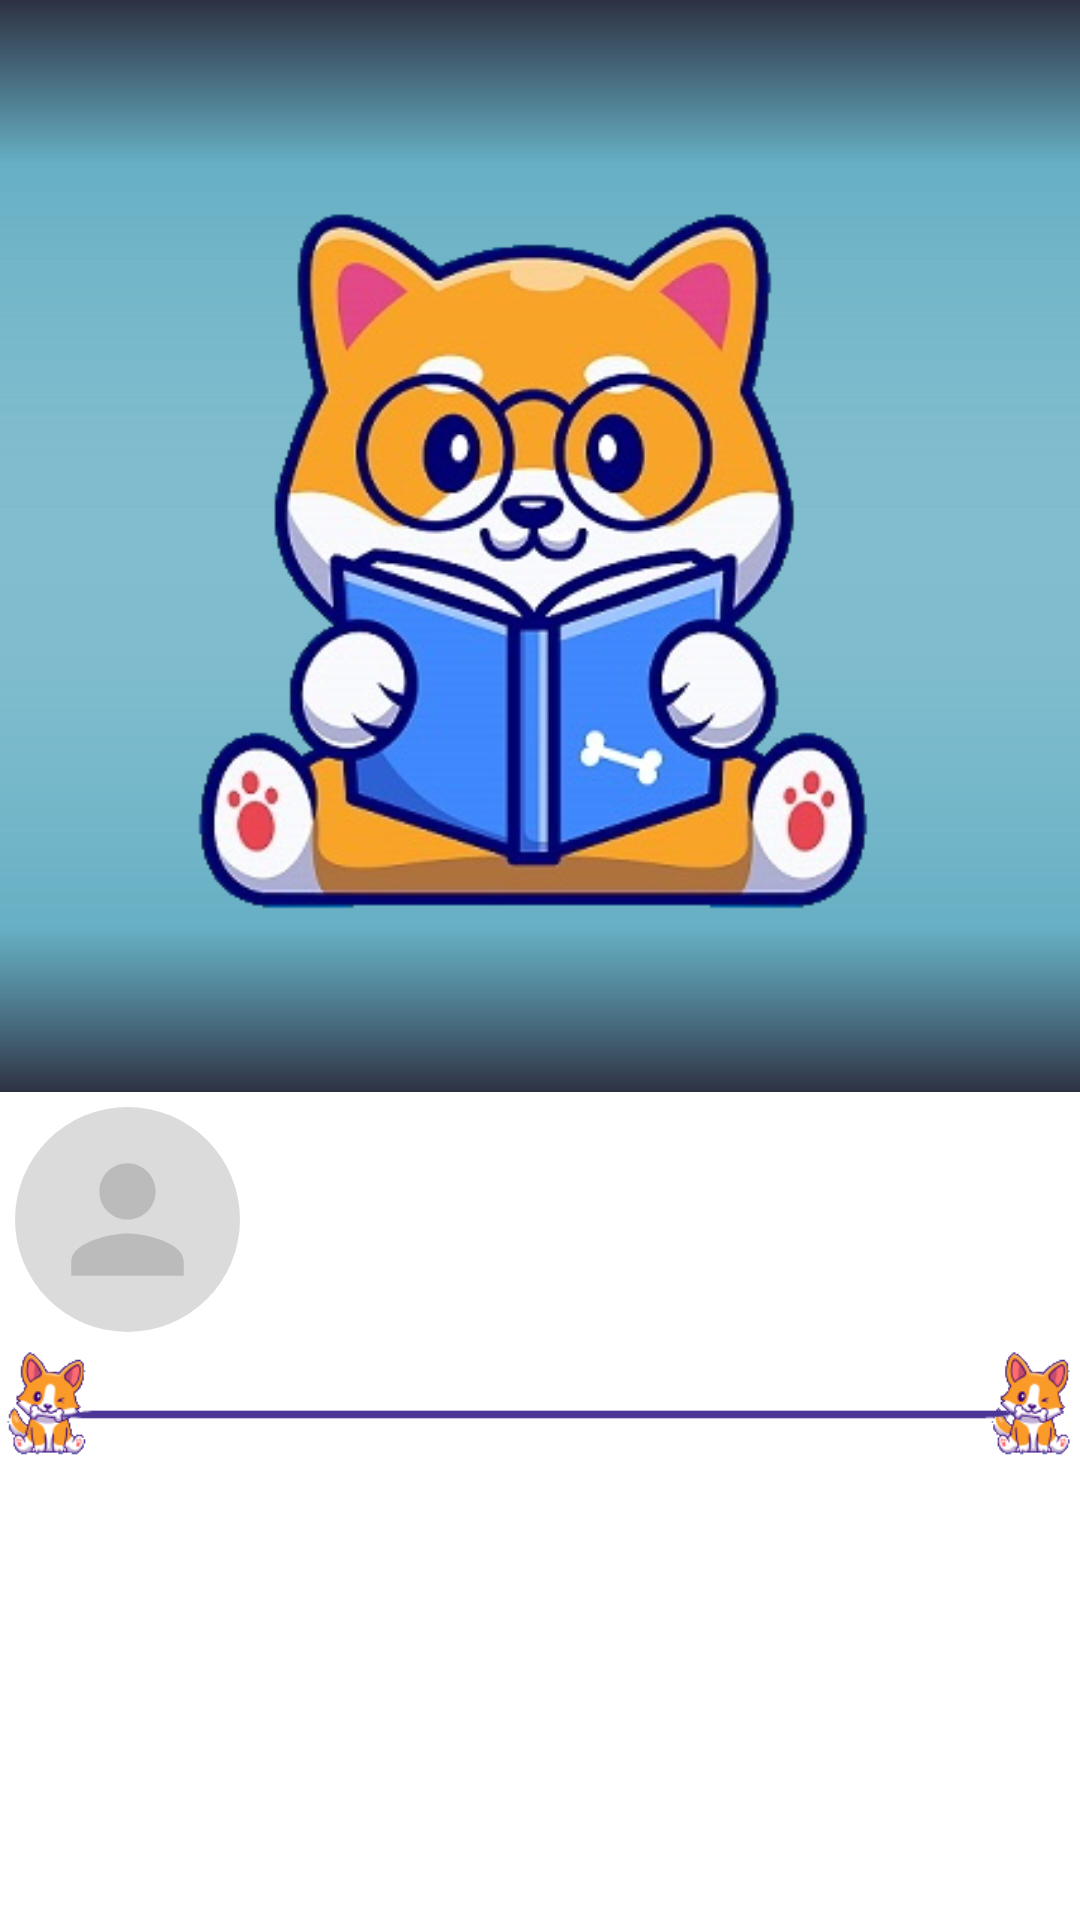

Android layout source for this screen:
<!-- AndroidManifest.xml: application theme Activity.DogWalker -->
<!-- res/layout/activity_home.xml -->
<?xml version="1.0" encoding="utf-8"?>
<androidx.constraintlayout.widget.ConstraintLayout
    xmlns:android="http://schemas.android.com/apk/res/android"
    xmlns:app="http://schemas.android.com/apk/res-auto"
    xmlns:tools="http://schemas.android.com/tools"
    android:layout_width="match_parent"
    android:layout_height="match_parent"
    tools:context=".HomeActivity">
    <androidx.appcompat.widget.Toolbar
        android:id="@+id/toolbar"
        android:background="@drawable/toolbar"
        android:elevation="4dp"
        android:layout_width="match_parent"
        android:layout_height="?attr/actionBarSize"
        android:theme="@style/ThemeOverlay.AppCompat.ActionBar"
        app:popupTheme="@style/DogWalker.ActionBar.Menu"
        app:layout_constraintTop_toTopOf="parent">
        <LinearLayout
            android:gravity="center"
            android:orientation="horizontal"
            android:layout_width="match_parent"
            android:layout_height="match_parent">
            <ImageView
                android:src="@drawable/logo_transparent"
                android:layout_margin="3sp"
                android:scaleType="fitCenter"
                android:adjustViewBounds="true"
                android:layout_width="wrap_content"
                android:layout_height="match_parent" />
            <TextView
                android:text="@string/app_name"
                android:textColor="@color/slate_blue"
                android:textStyle="bold"
                android:fontFamily="casual"
                android:textSize="24sp"
                android:layout_marginStart="5dp"
                android:layout_width="wrap_content"
                android:layout_height="wrap_content" />
        </LinearLayout>
    </androidx.appcompat.widget.Toolbar>
    <RelativeLayout
        android:id="@+id/user_profile_layout"
        android:layout_marginTop="5dp"
        android:layout_marginRight="5dp"
        android:layout_marginLeft="5dp"
        android:layout_width="match_parent"
        android:layout_height="wrap_content"
        app:layout_constraintTop_toBottomOf="@id/toolbar">
        <ImageView
            android:id="@+id/user_profile_picture"
            android:src="@drawable/user_default_picture"
            android:layout_marginEnd="10dp"
            android:layout_width="75dp"
            android:layout_height="75dp"
            android:layout_alignParentTop="true" />
        <TextView
            android:id="@+id/user_display_name"
            android:textSize="20sp"
            android:textStyle="bold"
            android:layout_marginStart="10dp"
            android:layout_width="wrap_content"
            android:layout_height="wrap_content"
            android:layout_toEndOf="@id/user_profile_picture" />
        <CheckBox
            android:id="@+id/looking_for_walkers"
            android:text="@string/active_dog_owner"
            android:visibility="gone"
            android:layout_marginStart="20dp"
            android:layout_width="wrap_content"
            android:layout_height="wrap_content"
            android:layout_toEndOf="@id/user_profile_picture"
            android:layout_below="@id/user_display_name" />
        <CheckBox
            android:id="@+id/looking_for_dogs"
            android:text="@string/active_dog_walker"
            android:visibility="gone"
            android:layout_marginStart="20dp"
            android:layout_width="wrap_content"
            android:layout_height="wrap_content"
            android:layout_toEndOf="@id/user_profile_picture"
            android:layout_below="@id/looking_for_walkers" />
    </RelativeLayout>
    <ImageView
        android:id="@+id/divider_1"
        android:src="@drawable/divider"
        android:layout_width="match_parent"
        android:layout_height="50dp"
        app:layout_constraintTop_toBottomOf="@id/user_profile_layout" />

    

    <Button
        android:id="@+id/walk_button"
        android:text="@string/start_walk"
        android:onClick="startNewWalk"
        style="@style/DogWalker.Button.Large"
        tools:ignore="UsingOnClickInXml"
        app:layout_constraintRight_toRightOf="parent"
        app:layout_constraintLeft_toLeftOf="parent"
        app:layout_constraintBottom_toBottomOf="parent" />
</androidx.constraintlayout.widget.ConstraintLayout>
<!-- resources referenced by this layout -->
<resources>
  <color name="slate_blue">#FF2D3142</color>
  <!-- drawable divider: png bitmap (drawable, 7396 bytes) -->
  <!-- drawable logo_transparent: png bitmap (drawable, 167310 bytes) -->
  <!-- drawable toolbar (drawable) -->
  <?xml version="1.0" encoding="utf-8"?>
  <layer-list xmlns:android="http://schemas.android.com/apk/res/android">
      <item>
          <shape android:shape="rectangle">
              <gradient android:startColor="@color/transparent"
                  android:endColor="@color/slate_blue"
                  android:centerColor="@color/light_blue"
                  android:centerY="85%" android:angle="270" />
          </shape>
      </item>
      <item>
          <shape android:shape="rectangle">
              <gradient android:startColor="@color/slate_blue"
                  android:endColor="@color/transparent"
                  android:centerColor="@color/light_blue"
                  android:centerY="15%" android:angle="270" />
          </shape>
      </item>
  </layer-list>
  <!-- drawable user_default_picture (drawable) -->
  <vector xmlns:android="http://schemas.android.com/apk/res/android"
      android:width="24dp"
      android:height="24dp"
      android:viewportWidth="24"
      android:viewportHeight="24"
      android:alpha="0.8">
      <path android:fillColor="@color/light_gray"
          android:pathData="M0,12 A12,12 0 1,1 24,12 A12,12 0 1,1 0,12" />
      <group android:scaleX="0.75"
          android:scaleY="0.75"
          android:translateX="3"
          android:translateY="3">
          <path
              android:fillColor="@android:color/darker_gray"
              android:pathData="M12,12c2.21,0 4,-1.79 4,-4s-1.79,-4 -4,-4 -4,1.79 -4,4 1.79,4 4,4zM12,14c-2.67,0 -8,1.34 -8,4v2h16v-2c0,-2.66 -5.33,-4 -8,-4z"/>
      </group>
  </vector>
  <string name="active_dog_owner">Looking for Dog Walkers</string>
  <string name="active_dog_walker">Looking for Dogs to Walk</string>
  <string name="app_name">Dog Walker</string>
  <string name="start_walk">Start a New Walk</string>
  <color name="transparent">#00000000</color>
  <color name="light_blue">#FF66AFC4</color>
  <color name="light_gray">#FFD3D3D3</color>
</resources>
